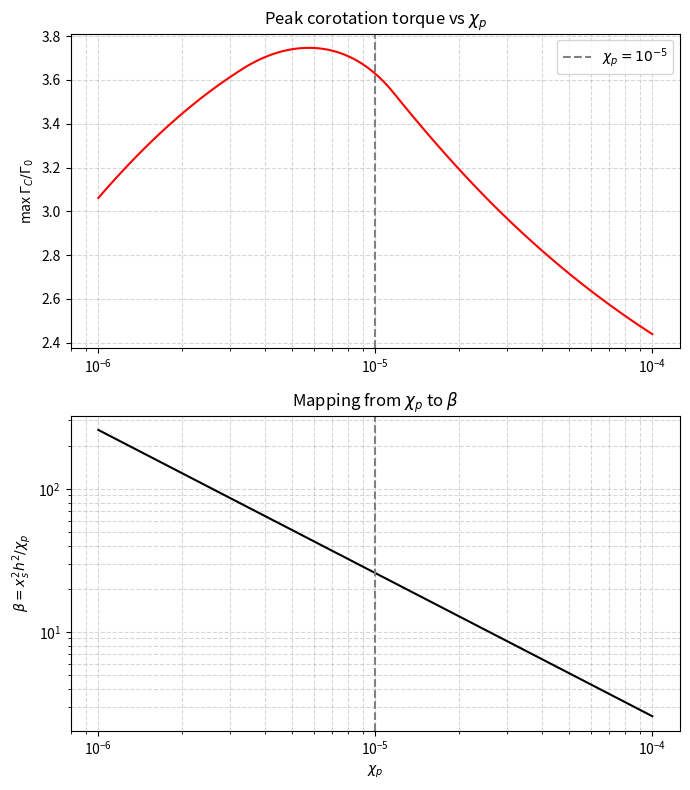

Source code (Python):
import numpy as np
import matplotlib.pyplot as plt

# ------------------------------------------------------------------------
# Function: torque from given chi_p and p_nu
# ------------------------------------------------------------------------
def compute_theoretical_corotation_given_chip(p_nu, chi_p, *, h, gamma, q, s, qp, verbose=False):
    gamma_eff = gamma

    xi = q - (gamma - 1.0) * s
    Gamma_hs_baro = 1.1 * (1.5 - s)
    Gamma_lin_baro = 0.7 * (1.5 - s)
    Gamma_hs_ent = 7.9 * xi / gamma
    Gamma_lin_ent = (2.2 - 1.4 / gamma) * xi

    C = 1.1 * gamma_eff**(-0.25)
    x_s = C * np.sqrt(qp / h)
    xs_cubed = x_s**3

    denom = 2.0 * np.pi * chi_p
    p_chi = np.sqrt(xs_cubed / denom) if denom > 0 else np.inf

    F = lambda p: 1.0 / (1.0 + (p / 1.3)**2)

    def G(p):
        p = np.asarray(p, float)
        pc = np.sqrt(8 / (45 * np.pi))
        p_safe = np.maximum(p, 1e-20)
        term1 = (16 / 25) * (45 * np.pi / 8)**0.75 * p_safe**1.5
        term2 = 1.0 - (9 / 25) * (8 / (45 * np.pi))**(4 / 3) * p_safe**(-8 / 3)
        return np.where(p < pc, term1, term2).clip(0.0, 1.0)

    def K(p):
        p = np.asarray(p, float)
        pc = np.sqrt(28 / (45 * np.pi))
        p_safe = np.maximum(p, 1e-20)
        term1 = (16 / 25) * (45 * np.pi / 28)**0.75 * p_safe**1.5
        term2 = 1.0 - (9 / 25) * (28 / (45 * np.pi))**(4 / 3) * p_safe**(-8 / 3)
        return np.where(p < pc, term1, term2).clip(0.0, 1.0)

    F_pchi = F(p_chi)
    G_pchi = G(p_chi)
    K_pchi = K(p_chi)

    term1 = Gamma_hs_baro * F(p_nu) * G(p_nu)
    term2 = (1.0 - K(p_nu)) * Gamma_lin_baro
    G_prod_sqrt = np.sqrt(np.maximum(0.0, G(p_nu) * G_pchi))
    K_prod_sqrt = np.sqrt(np.maximum(0.0, (1.0 - K(p_nu)) * (1.0 - K_pchi)))
    term3 = Gamma_hs_ent * F(p_nu) * F_pchi * G_prod_sqrt
    term4 = K_prod_sqrt * Gamma_lin_ent

    result = (term1 + term2 + term3 + term4) / gamma_eff

    if verbose:
        print(f"χ_p = {chi_p:.3e}, p_χ = {p_chi:.3f}, Γ_C/Γ₀ = {result:.3f}")

    return result

# ------------------------------------------------------------------------
# Parameters
# ------------------------------------------------------------------------
gamma = 1.4
h = 0.05
q = 1.0
s = 0.5
qp = 1.26e-5

# Horseshoe width
C = 1.1 * gamma**(-0.25)
x_s = C * np.sqrt(qp / h)
xs_sq = x_s**2

# chi_p scan and corresponding beta
chi_p_array = np.logspace(-6, -4, 100)
pnu_scan = np.logspace(-1, 1.2, 100)  # from 0.1 to ~16
peak_torques = []
beta_array = []

for chi_p in chi_p_array:
    beta = xs_sq / chi_p
    beta_array.append(beta)
    torque_vals = [
        compute_theoretical_corotation_given_chip(
            pnu, chi_p, h=h, gamma=gamma, q=q, s=s, qp=qp)
        for pnu in pnu_scan
    ]
    peak_torques.append(np.max(torque_vals))

# Identify max
peak_index = int(np.argmax(peak_torques))
chip_max = chi_p_array[peak_index]
gamma_max = peak_torques[peak_index]

# Find beta required for chi_p = 1e-5
target_chi_p = 1e-5
beta_target = xs_sq  / target_chi_p

print(f"\n→ Maximum torque: Γ_C/Γ₀ = {gamma_max:.3f} at χ_p = {chip_max:.3e}")
print(f"→ β required for χ_p = 1e-5: β = {beta_target:.3f}")

# ------------------------------------------------------------------------
# Plot: Two panels
# ------------------------------------------------------------------------
fig, (ax1, ax2) = plt.subplots(2, 1, figsize=(7, 8), sharex=False)

# Top: max torque vs chi_p
ax1.plot(chi_p_array, peak_torques, 'r-')
ax1.axvline(target_chi_p, color='gray', linestyle='--', label=r"$\chi_p = 10^{-5}$")
ax1.set_xscale('log')
ax1.set_ylabel(r"max $\Gamma_C / \Gamma_0$")
ax1.set_title(r"Peak corotation torque vs $\chi_p$")
ax1.grid(True, which="both", linestyle="--", alpha=0.5)
ax1.legend()

# Bottom: chi_p vs beta (inverted mapping)
ax2.plot(chi_p_array, beta_array, 'k-')
ax2.axvline(target_chi_p, color='gray', linestyle='--')
ax2.set_xscale('log')
ax2.set_yscale('log')
ax2.set_xlabel(r"$\chi_p$")
ax2.set_ylabel(r"$\beta = x_s^2 h^2 / \chi_p$")
ax2.set_title(r"Mapping from $\chi_p$ to $\beta$")
ax2.grid(True, which="both", linestyle="--", alpha=0.5)

plt.tight_layout()
plt.savefig("peak_torque_vs_chip_with_beta.pdf")
plt.show()
